Dataset: dataset0 (GitHub, rabzgg/klasifikasi-kematangan-pisang). Classes: ripe banana, unripe banana, very ripe banana.

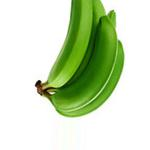
Label: unripe banana

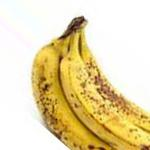
Label: very ripe banana

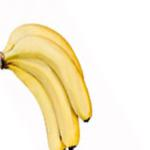
Label: ripe banana

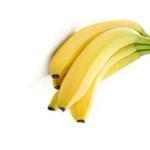
Label: ripe banana

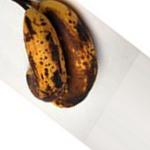
Label: very ripe banana

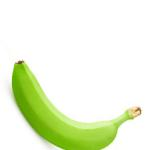
Label: unripe banana
